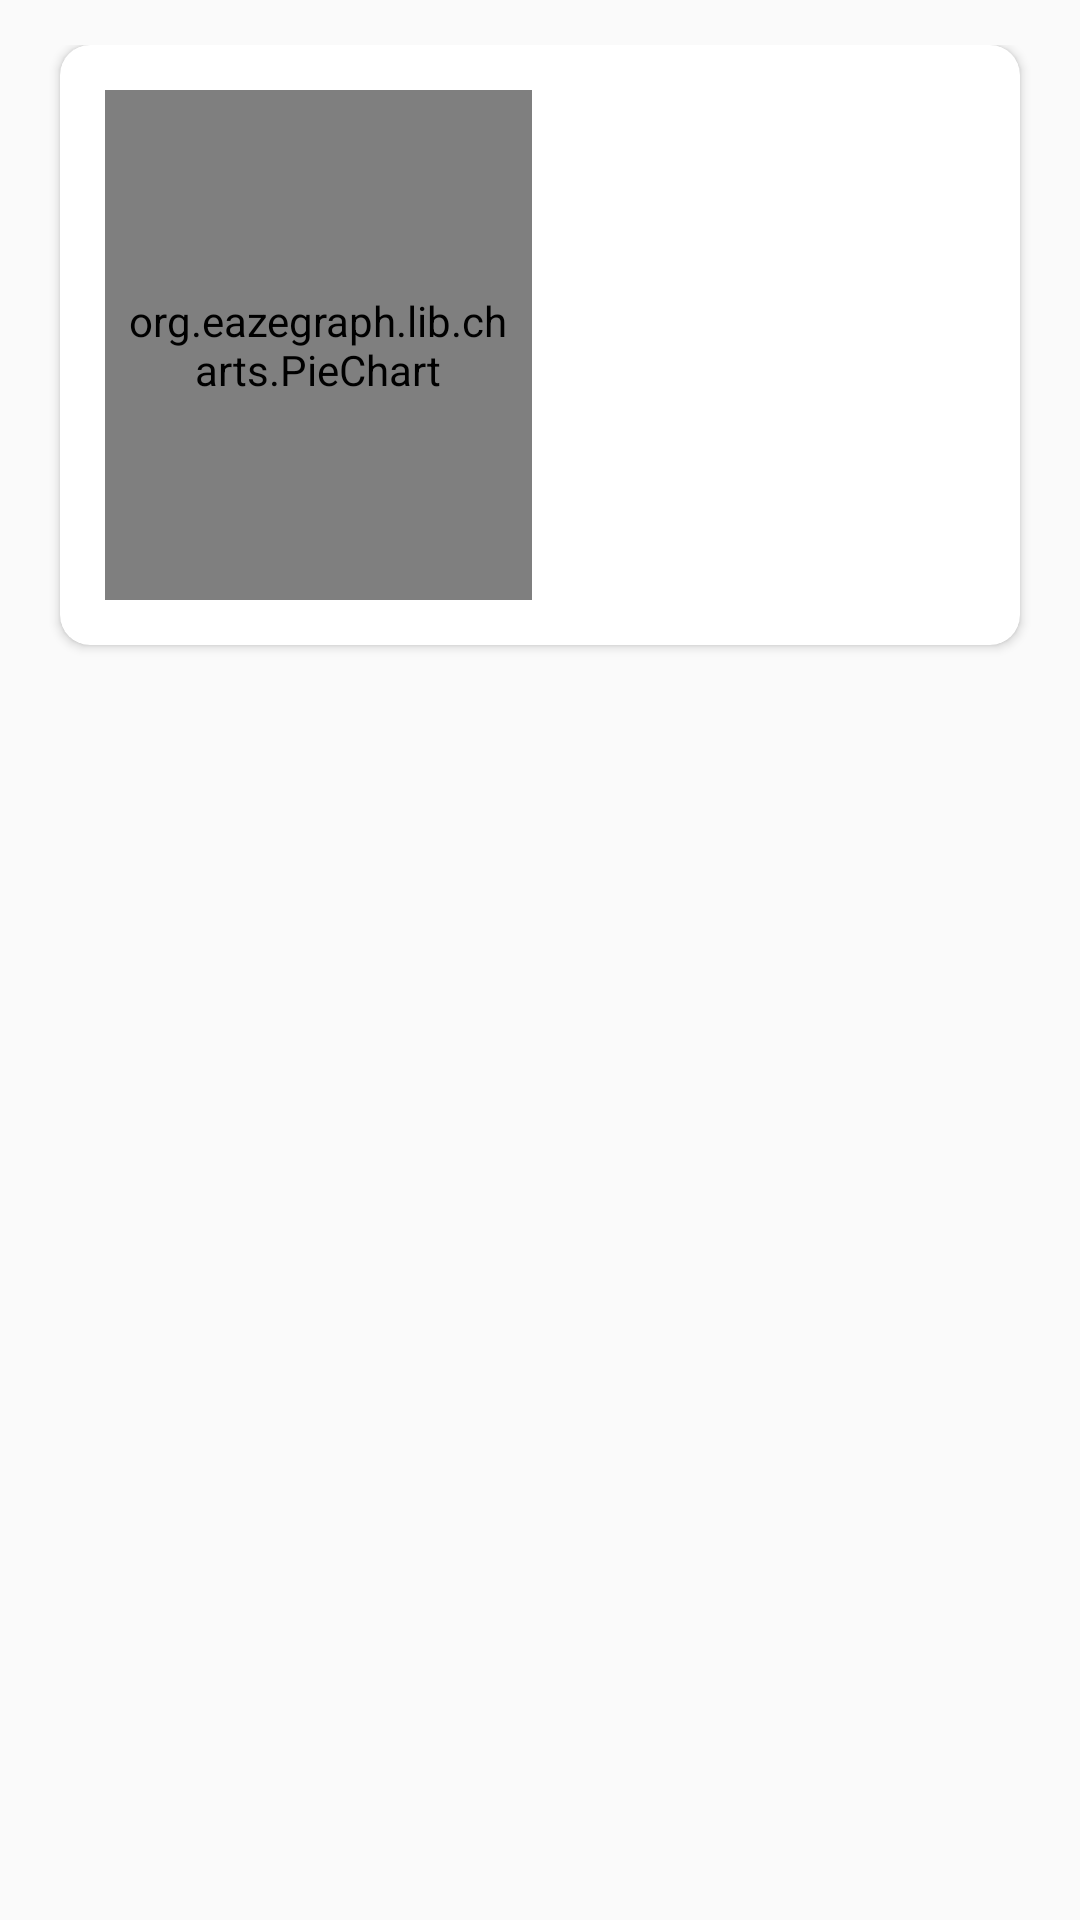

The Android layout XML behind this screen, and the referenced resources:
<!-- AndroidManifest.xml: application theme AppTheme -->
<!-- res/layout/tab_fragment3.xml -->
<?xml version="1.0" encoding="utf-8"?>
<androidx.constraintlayout.widget.ConstraintLayout xmlns:android="http://schemas.android.com/apk/res/android"
    xmlns:app="http://schemas.android.com/apk/res-auto"
    xmlns:tools="http://schemas.android.com/tools"
    android:layout_width="match_parent"
    android:layout_height="match_parent"
    tools:context=".TabFragment3">

    










    
    
    <androidx.constraintlayout.widget.ConstraintLayout
        android:layout_width="match_parent"
        android:layout_height="match_parent"
        android:layout_marginTop="15dp"
        app:layout_constraintBottom_toBottomOf="parent"
        app:layout_constraintEnd_toEndOf="parent"
        app:layout_constraintTop_toTopOf="parent">

        <androidx.cardview.widget.CardView
            android:id="@+id/cardViewGraph"
            android:layout_width="match_parent"
            android:layout_height="200dp"
            android:layout_marginLeft="20dp"
            android:layout_marginRight="20dp"
            android:layout_marginTop="15dp"
            android:elevation="10dp"
            app:cardCornerRadius="10dp">

            
            

            <LinearLayout
                android:layout_width="match_parent"
                android:layout_height="match_parent"
                android:orientation="horizontal"
                android:weightSum="2">

                

                <org.eazegraph.lib.charts.PieChart
                    xmlns:app="http://schemas.android.com/apk/res-auto"
                    android:id="@+id/piechart"
                    android:layout_width="0dp"
                    android:layout_height="match_parent"
                    android:padding="6dp"
                    android:layout_weight="1"
                    android:layout_marginTop="15dp"
                    android:layout_marginLeft="15dp"
                    android:layout_marginBottom="15dp"

                    />

                
                
                    <LinearLayout
                        android:id="@+id/linearLayout"
                        android:layout_width="0dp"
                        android:layout_height="match_parent"
                        android:layout_weight="1"
                        android:layout_marginLeft="20dp"
                        android:orientation="vertical"
                        android:gravity="center_vertical"
                        >

                    </LinearLayout>

            </LinearLayout>

        </androidx.cardview.widget.CardView>

    </androidx.constraintlayout.widget.ConstraintLayout>

</androidx.constraintlayout.widget.ConstraintLayout>
<!-- resources referenced by this layout -->
<resources>
  <string name="hello_blank_fragment">Hello blank fragment</string>
  <style name="AppTheme" parent="Theme.MaterialComponents.Light.Bridge">
          
          <item name="colorPrimary">@color/colorPrimary</item>
          <item name="colorPrimaryDark">@color/colorPrimaryDark</item>
          <item name="colorAccent">@color/colorAccent</item>
          <item name="windowActionBar">false</item>
          <item name="windowNoTitle">true</item>
          
          <item name="materialCalendarStyle">@style/Widget.MaterialComponents.MaterialCalendar</item>
          <item name="materialCalendarFullscreenTheme">@style/ThemeOverlay.MaterialComponents.MaterialCalendar.Fullscreen</item>
          <item name="materialCalendarTheme">@style/ThemeOverlay.MaterialComponents.MaterialCalendar</item>
      </style>
  <color name="colorPrimary">#024265</color>
  <color name="colorPrimaryDark">#024265</color>
  <color name="colorAccent">#05af9b</color>
</resources>
